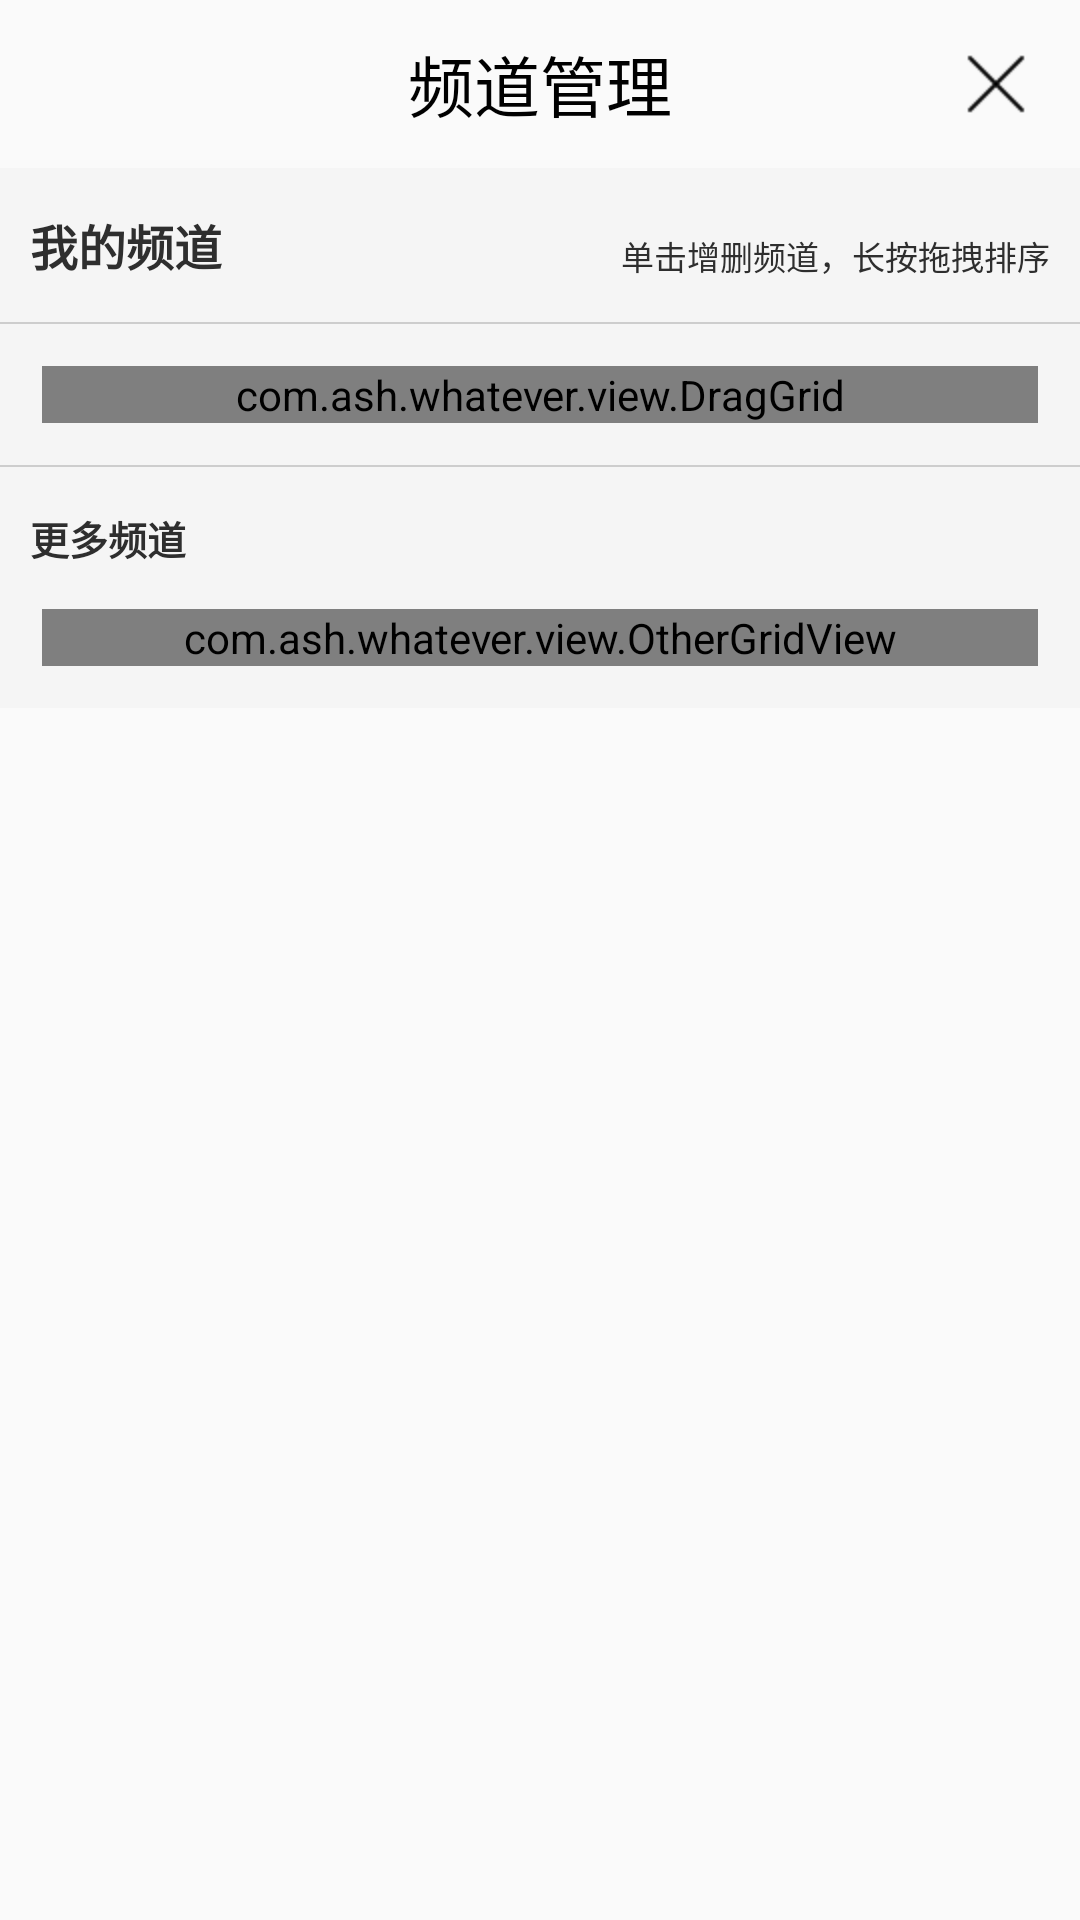

Write the Android layout XML for this screen, with the resource values it uses.
<!-- AndroidManifest.xml: application theme AppTheme -->
<!-- res/layout/activity_channel.xml -->
<?xml version="1.0" encoding="utf-8"?>
<RelativeLayout xmlns:android="http://schemas.android.com/apk/res/android"
    xmlns:tools="http://schemas.android.com/tools"
    android:layout_width="match_parent"
    android:layout_height="match_parent"
    tools:context="com.ash.whatever.activity.ChannelActivity">

    <RelativeLayout
        android:id="@+id/rl_channel"
        android:layout_width="match_parent"
        android:layout_height="?attr/actionBarSize">

        <TextView
            android:layout_width="wrap_content"
            android:layout_height="wrap_content"
            android:layout_centerInParent="true"
            android:text="频道管理"
            android:textColor="#000"
            android:textSize="22sp" />

        <ImageView
            android:layout_width="wrap_content"
            android:layout_height="wrap_content"
            android:layout_alignParentRight="true"
            android:layout_centerVertical="true"
            android:layout_margin="8dp"
            android:onClick="close"
            android:src="@mipmap/close_button" />

    </RelativeLayout>

    <ScrollView
        android:layout_width="match_parent"
        android:layout_height="match_parent"
        android:layout_below="@id/rl_channel">

        <RelativeLayout
            android:id="@+id/subscribe_main_layout"
            android:layout_width="match_parent"
            android:layout_height="wrap_content"
            android:background="@color/subscribe_bg"
            android:orientation="vertical"
            android:paddingBottom="14dp">

            <TextView
                android:id="@+id/tv_my_category"
                style="@style/subscribe_my_tip_text"
                android:layout_marginLeft="10dp"
                android:layout_marginTop="14dp"
                android:text="我的频道" />

            <TextView
                android:id="@+id/tv_my_category_tip"
                android:layout_width="wrap_content"
                android:layout_height="wrap_content"
                android:layout_alignBottom="@id/tv_my_category"
                android:layout_alignParentRight="true"
                android:layout_marginRight="10dp"
                android:layout_marginTop="14dp"
                android:text="单击增删频道，长按拖拽排序"
                android:textColor="@color/subscribe_tip_text"
                android:textSize="11sp" />

            <View
                android:id="@+id/seperate_line"
                style="@style/subscribe_seperate_line"
                android:layout_below="@id/tv_my_category" />

            <com.ash.whatever.view.DragGrid
                android:id="@+id/userGridView"
                android:layout_width="match_parent"
                android:layout_height="wrap_content"
                android:layout_below="@id/seperate_line"
                android:layout_marginLeft="14dp"
                android:layout_marginRight="14dp"
                android:gravity="center"
                android:horizontalSpacing="14dp"
                android:listSelector="@android:color/transparent"
                android:numColumns="4"
                android:scrollbars="vertical"
                android:stretchMode="columnWidth"
                android:verticalSpacing="14dp" />

            <View
                android:id="@+id/seperate_line2"
                style="@style/subscribe_seperate_line"
                android:layout_below="@id/userGridView" />

            <TextView
                android:id="@+id/tv_more_category"
                style="@style/subscribe_more_tip_text"
                android:layout_below="@id/seperate_line2"
                android:layout_marginBottom="14dp"
                android:layout_marginLeft="10dp"
                android:text="更多频道" />

            <com.ash.whatever.view.OtherGridView
                android:id="@+id/otherGridView"
                android:layout_width="fill_parent"
                android:layout_height="wrap_content"
                android:layout_below="@id/tv_more_category"
                android:layout_marginLeft="14dp"
                android:layout_marginRight="14dp"
                android:gravity="center"
                android:horizontalSpacing="14dp"
                android:listSelector="@android:color/transparent"
                android:numColumns="4"
                android:scrollbars="vertical"
                android:stretchMode="columnWidth"
                android:verticalSpacing="14dp" />
        </RelativeLayout>
    </ScrollView>

    <include
        android:id="@+id/category_layout"
        layout="@layout/channel_grid_item"
        android:visibility="gone" />
</RelativeLayout>
<!-- res/layout/channel_grid_item.xml (included above) -->
<?xml version="1.0" encoding="utf-8"?>
<RelativeLayout xmlns:android="http://schemas.android.com/apk/res/android"
    android:id="@+id/rl_channel_item"
    android:layout_width="wrap_content"
    android:layout_height="wrap_content"
    android:minHeight="38dp"
    android:minWidth="72dp">

    <TextView
        android:id="@+id/tv_channel_item"
        android:layout_width="wrap_content"
        android:layout_height="wrap_content"
        android:layout_centerInParent="true"
        android:background="@drawable/subscribe_item_bg"
        android:gravity="center"
        android:minHeight="38dp"
        android:minWidth="72dp"
        android:textSize="14sp" />
    

    <ImageView
        android:id="@+id/iv_channel_item"
        android:layout_width="wrap_content"
        android:layout_height="wrap_content"
        android:src="@mipmap/channel_new"
        android:visibility="gone" />

</RelativeLayout>
<!-- resources referenced by this layout -->
<resources>
  <color name="subscribe_bg">#fff5f5f5</color>
  <color name="subscribe_tip_text">#ff2e2e2e</color>
  <!-- mipmap close_button: png bitmap (mipmap-hdpi, 238 bytes) -->
  <style name="subscribe_more_tip_text" parent="@style/subscribe_my_tip_text">
          <item name="android:textSize">13.0sp</item>
      </style>
  <style name="subscribe_my_tip_text">
          <item name="android:textSize">16.0sp</item>
          <item name="android:textStyle">bold</item>
          <item name="android:textColor">@color/subscribe_tip_text</item>
          <item name="android:layout_width">wrap_content</item>
          <item name="android:layout_height">wrap_content</item>
      </style>
  <style name="subscribe_seperate_line">
          <item name="android:background">@color/subscribe_seperate_line</item>
          <item name="android:layout_width">fill_parent</item>
          <item name="android:layout_height">0.5dip</item>
          <item name="android:layout_marginTop">14.0dip</item>
          <item name="android:layout_marginBottom">14.0dip</item>
      </style>
  <style name="AppTheme" parent="Theme.AppCompat.Light.DarkActionBar">
          
          <item name="colorPrimary">@color/colorPrimary</item>
          <item name="colorPrimaryDark">@color/colorPrimaryDark</item>
          <item name="colorAccent">@color/colorAccent</item>
      </style>
  <color name="subscribe_seperate_line">#ffcdcdcd</color>
  <color name="colorPrimary">#3F51B5</color>
  <color name="colorPrimaryDark">#303F9F</color>
  <color name="colorAccent">#FF4081</color>
</resources>
